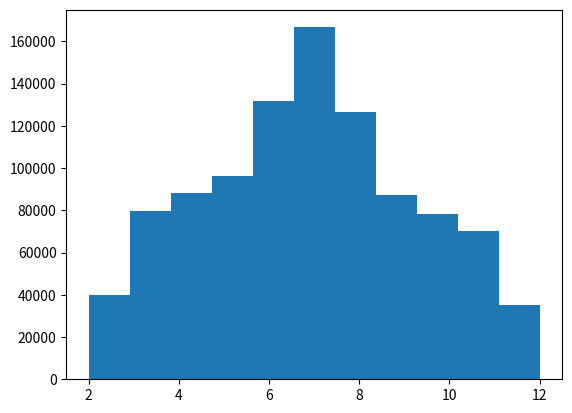

Source code (Python):
import numpy as np
import matplotlib.pyplot as plt
import random as rdm
from scipy.stats import norm

def rollBiasedDice(probs):
    roll = rdm.random() # in [0,1)
    acumulated = 0.
    for outcome,prob in enumerate(probs):
        if(roll<=prob+acumulated):
            return outcome+1
        acumulated+=prob


def ComputeNextTable(NextTable):
    num = rdm.randint(1,4)
    if(num != 1):
        return 1-NextTable
    else:
        return NextTable

#dimensions
K=10000
N = 100
#non biased
#probTable= [1./6,1./6,1./6,1./6,1./6,1./6]
#probPlayer= [1./6,1./6,1./6,1./6,1./6,1./6]

#biased towards 5 and 6
#probTable= [1./8,1./8,1./8,1./8,1./4,1./4]
#probPlayer= [1./8,1./8,1./8,1./8,1./4,1./4]

#biased table rows differently
probTable0= [0.4,0.4,0.05,0.05,0.05,0.05]
probTable1= [0.05,0.05,0.05,0.05,0.4,0.4]
probPlayer= [1./6,1./6,1./6,1./6,1./6,1./6]

#tables is a matrix storing the probabilities of getting a {1,2,3,4,5,6} with its dice
table = np.zeros((2,K), dtype=np.ndarray)
table.fill(probTable0)
print
for i in range(np.shape(table)[1]):
    table[1][i]= probTable1

#players is a vector storing the probabilities of getting a {1,2,3,4,5,6} with her dice
players = np.zeros(N, dtype=np.ndarray)
players.fill(probPlayer)

#vector storing the S observations, sum of both dice
sum = []

for player in players:
    #calculo en que mesa empieza
    nextTable = rdm.randint(0,1)
    for i in range(K):
        playerDice = rollBiasedDice(player)
        tableDice = rollBiasedDice(table[nextTable][i])
        sum.append(playerDice + tableDice)
        #compute in which of the two tables the player will be next time
        ComputeNextTable(nextTable)


plt.hist(sum,11,(2,12))
plt.show()

